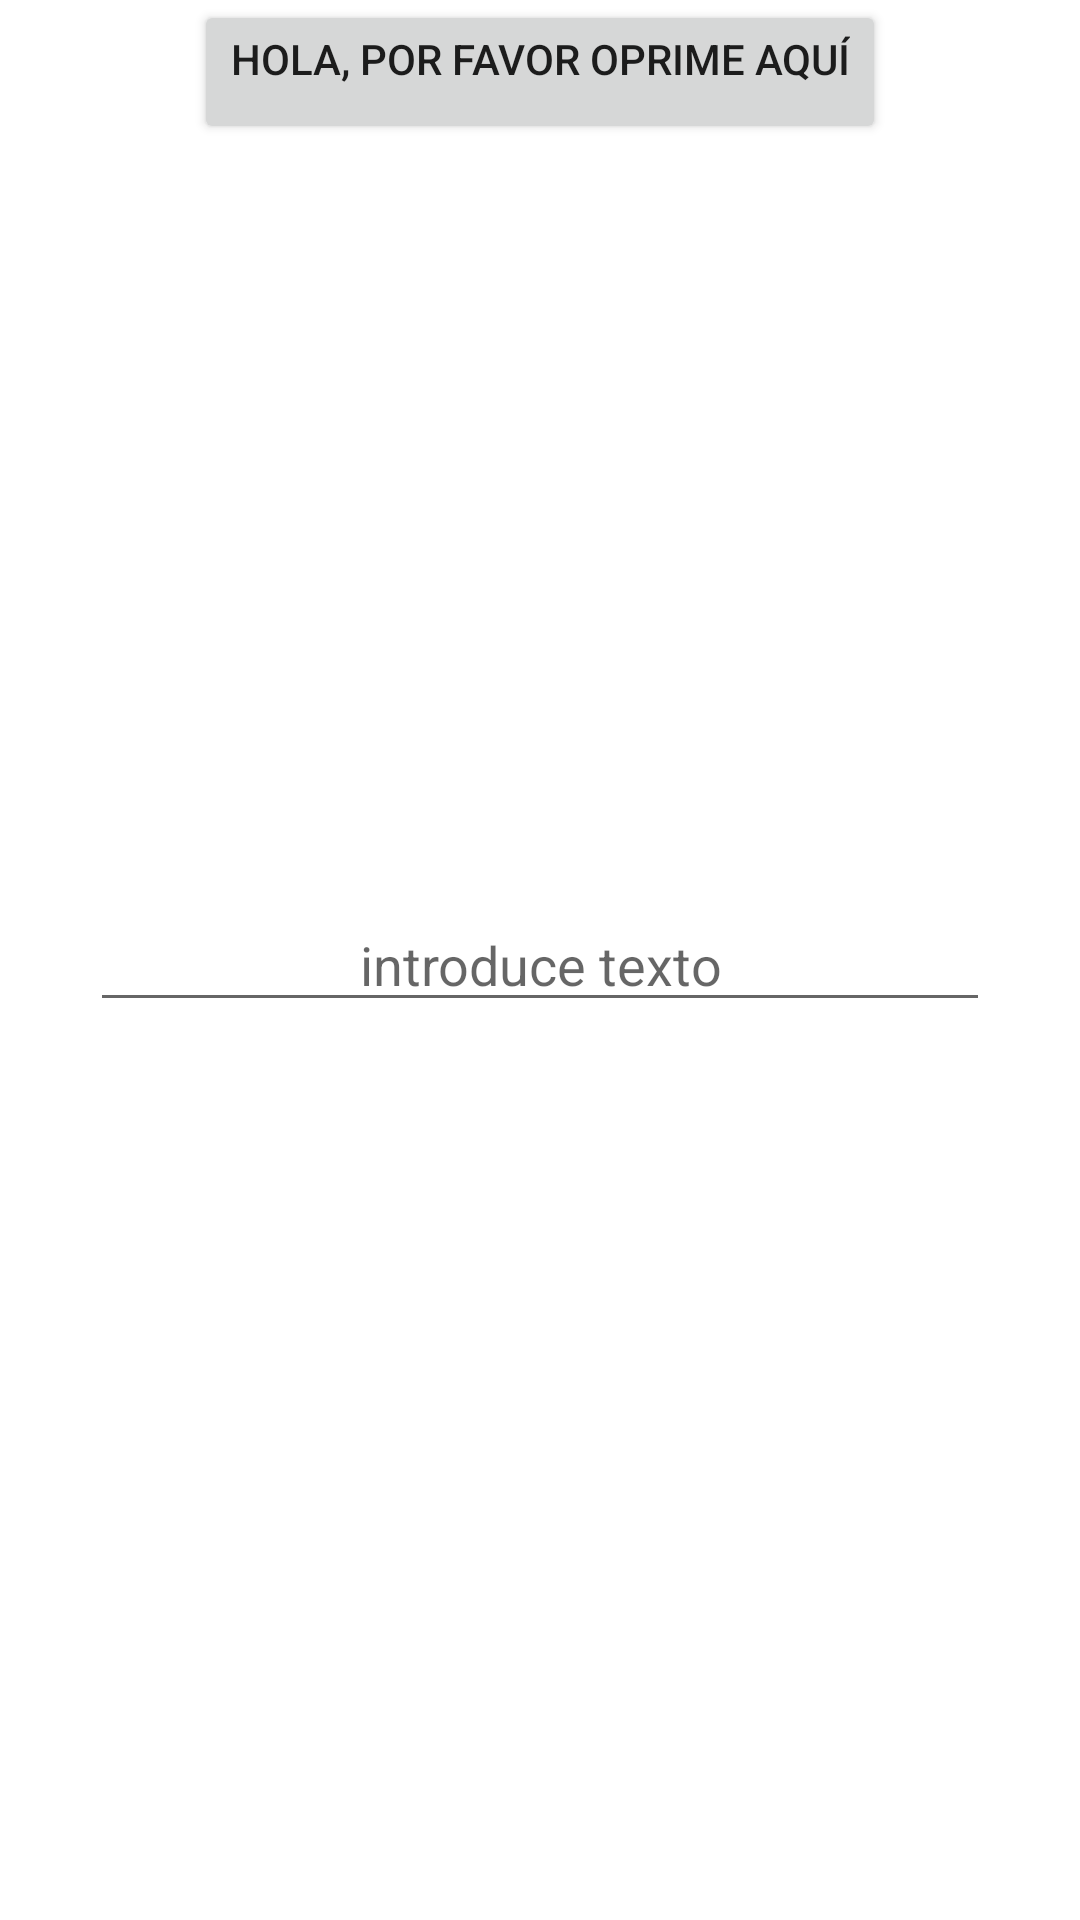

Write the Android layout XML for this screen, with the resource values it uses.
<!-- AndroidManifest.xml: application theme Theme.UtilizandoBoton -->
<!-- res/layout/activity_main.xml -->
<?xml version="1.0" encoding="utf-8"?>
<FrameLayout
    xmlns:android="http://schemas.android.com/apk/res/android"
    xmlns:app="http://schemas.android.com/apk/res-auto"
    xmlns:tools="http://schemas.android.com/tools"
    android:layout_width="match_parent"
    android:layout_height="match_parent"
    tools:context=".MainActivity">

    <EditText
        android:id="@+id/TvNombre"
        android:layout_width="300dp"
        android:layout_height="wrap_content"
        android:hint="introduce texto"
        android:text=""
        android:gravity="center"
        android:layout_gravity="center"
         />

    <Button
        android:id="@+id/BtHola"
        android:layout_width="wrap_content"
        android:layout_height="wrap_content"
        android:text="Hola, por favor oprime aquí"
        android:layout_gravity="center_horizontal"
        android:gravity="center_horizontal">

    </Button>


</FrameLayout>
<!-- resources referenced by this layout -->
<resources>
  <style name="Theme.UtilizandoBoton" parent="Theme.MaterialComponents.DayNight.DarkActionBar">
          
          <item name="colorPrimary">@color/purple_500</item>
          <item name="colorPrimaryVariant">@color/purple_700</item>
          <item name="colorOnPrimary">@color/white</item>
          
          <item name="colorSecondary">@color/teal_200</item>
          <item name="colorSecondaryVariant">@color/teal_700</item>
          <item name="colorOnSecondary">@color/black</item>
          
          <item name="android:statusBarColor" tools:targetApi="l">?attr/colorPrimaryVariant</item>
          
      </style>
  <!-- not gathered from this repository: default colours our renderer supplied (Android Studio template values) -->
  <color name="purple_500">#FF6200EE</color>
  <color name="purple_700">#FF3700B3</color>
  <color name="teal_200">#FF03DAC5</color>
  <color name="teal_700">#FF018786</color>
  <color name="black">#FF000000</color>
  <color name="white">#FFFFFFFF</color>
</resources>
